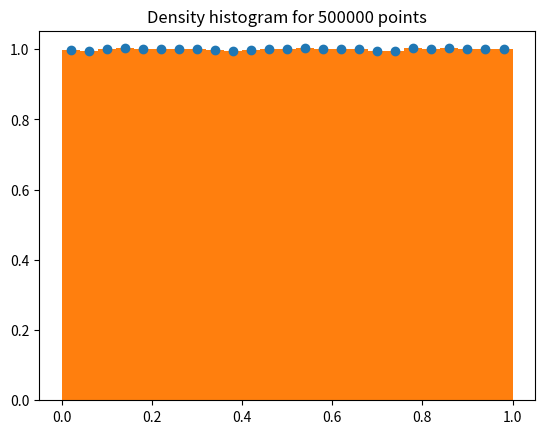

Here is the Python script that generated this plot:
import numpy
import matplotlib.pyplot as plt
def generate(N,seed=0):
    a=8121; c=28411; m=134456; x0=seed #
    r=[]
    for i in range(N):
        x1=(a*x0+c)%m
        y1=x1/m
        r.append(y1)
        x0=x1 #for next step
    return r

N=500000
d=generate(N)
#print(d)    
xmin=0
xmax=1
b=25 #nbins

#Get histo with numpy and then plot as points 
freq,xp=numpy.histogram(d,bins=b,range=(0,1),density=True)
xp+=(xmax-xmin)/(2*(len(xp)-1)) #move representative point of bin to the center
xp=xp[:-1] #delete last 
plt.plot(xp,freq,"o")

#Plot straightforwardly with plt.hist
plt.hist(d, bins=b,range=(0,1),density=True,) #also: bins="auto" range=None (defined automatically) density=False (default, prints frequency instead of density)
plt.title("Density histogram for %i points" %N)
#plt.show()
plt.savefig("ej8.20.png")
